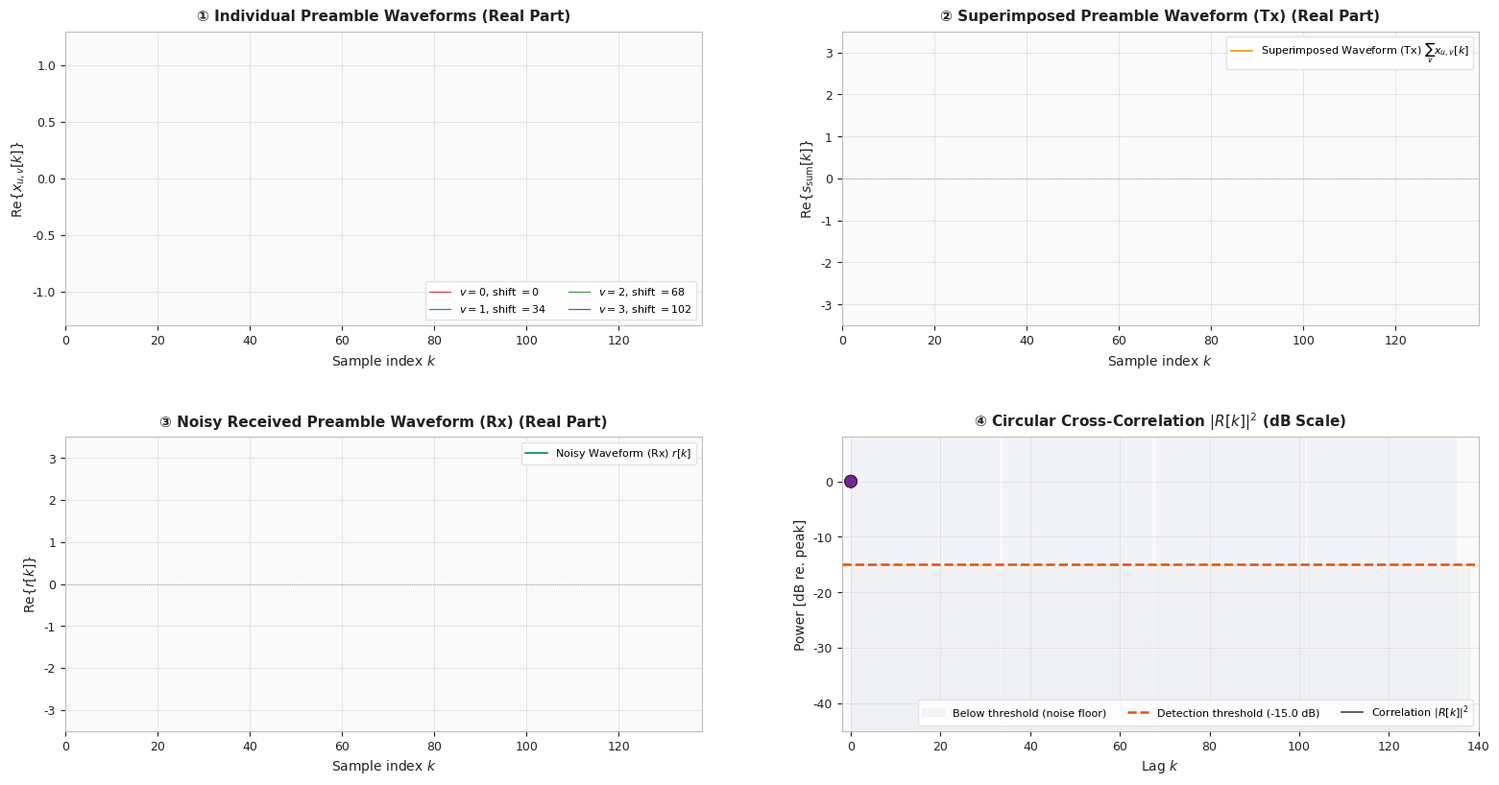

Write the Python code that produced this figure. (Note: this script raises an exception after producing the figure.)
"""
5G NR PRACH Preamble Detection Animation
=========================================
Animates the effect of different Root Indices (u) on the received signal waveform
and the corresponding circular cross-correlation output.

Root indices sequence:
[1, 138, 2, 137, 3, 136, 4, 135, 5, 134, 6, 133, 7, 132, 8, 131]
"""

import numpy as np
import matplotlib.pyplot as plt
import matplotlib.gridspec as gridspec
from matplotlib.animation import FuncAnimation, PillowWriter
import os
import warnings
warnings.filterwarnings("ignore")

# ─────────────────────────────────────────────────────────────
# Parameters
# ─────────────────────────────────────────────────────────────
N_ZC          = 139
NCS           = 34
NUM_PREAMBLES = N_ZC // NCS   # = 4
PREAMBLE_V    = [0, 1, 2, 3]
THR_DB        = -15.0
NOISE_STD     = 0.10          # complex AWGN std per component

# The 16 root indices requested by the user
ROOT_INDICES = [1, 138, 2, 137, 3, 136, 4, 135, 5, 134, 6, 133, 7, 132, 8, 131] # 38.211 Table 6.3.3.1-4:

# Aesthetics
COLORS = ["#C62828", "#1565C0", "#2E7D32", "#7B1FA2"]
C_SUM  = "#FF8F00"
C_THR  = "#E65100"
C_TEXT = "#212121"
C_MUTED= "#757575"
C_PANEL= "#FAFAFA"
C_GRID = "#E0E0E0"

# Fix seed for noise consistency across roots
np.random.seed(42)
fixed_noise = (np.random.randn(N_ZC) + 1j * np.random.randn(N_ZC)) * NOISE_STD

# ─────────────────────────────────────────────────────────────
# ZC sequence and preamble helpers
# ─────────────────────────────────────────────────────────────
def zadoff_chu(u, N):
    """3GPP TS38.211: x_u[n] = exp(-j*pi*u*n*(n+1)/N)"""
    n = np.arange(N, dtype=float)
    return np.exp(-1j * np.pi * u * n * (n + 1) / N)

def make_preamble(u, N, cyclic_shift):
    return np.roll(zadoff_chu(u, N), cyclic_shift)

def circular_correlate(rx, root):
    N = len(root)
    R = np.fft.ifft(np.fft.fft(rx, N) * np.conj(np.fft.fft(root, N)))
    return np.abs(R) ** 2

def to_db(x, ref_power):
    return 10 * np.log10(np.maximum(x / ref_power, 1e-12))

# ─────────────────────────────────────────────────────────────
# Animation setup
# ─────────────────────────────────────────────────────────────
plt.rcParams.update({
    "font.family": "DejaVu Sans", "font.size": 10,
    "axes.titlesize": 11, "axes.labelsize": 10,
    "legend.fontsize": 9, "xtick.labelsize": 9, "ytick.labelsize": 9,
})

fig = plt.figure(figsize=(16, 9), facecolor="white")
gs = gridspec.GridSpec(2, 2, figure=fig,
                       left=0.06, right=0.98, top=0.88, bottom=0.07,
                       hspace=0.38, wspace=0.22)

# Subplots
ax_indiv = fig.add_subplot(gs[0, 0])      # Top-Left: Individual Preamble Waveforms
ax_sum   = fig.add_subplot(gs[0, 1])      # Top-Right: Superimposed Preamble Waveform (Tx)
ax_noise = fig.add_subplot(gs[1, 0])      # Bottom-Left: Noisy Received Preamble Waveform (Rx)
ax_corr  = fig.add_subplot(gs[1, 1])      # Bottom-Right: Correlation output

def style_ax(ax, title, xlabel, ylabel):
    ax.set_facecolor(C_PANEL)
    ax.set_title(title, color=C_TEXT, pad=8, fontweight="bold")
    ax.set_xlabel(xlabel, color=C_TEXT)
    ax.set_ylabel(ylabel, color=C_TEXT)
    ax.tick_params(colors=C_TEXT)
    ax.grid(True, color=C_GRID, linewidth=0.6, zorder=0)
    for sp in ax.spines.values():
        sp.set_edgecolor("#BDBDBD")

# Initialize plots
style_ax(ax_indiv, "① Individual Preamble Waveforms (Real Part)", "Sample index $k$", r"$\mathrm{Re}\{x_{u,v}[k]\}$")
style_ax(ax_sum, "② Superimposed Preamble Waveform (Tx) (Real Part)", "Sample index $k$", r"$\mathrm{Re}\{s_{\mathrm{sum}}[k]\}$")
style_ax(ax_noise, "③ Noisy Received Preamble Waveform (Rx) (Real Part)", "Sample index $k$", r"$\mathrm{Re}\{r[k]\}$")
style_ax(ax_corr, "④ Circular Cross-Correlation $|R[k]|^2$ (dB Scale)", "Lag $k$", "Power [dB re. peak]")

# Set axis limits
x_idx = np.arange(N_ZC)
ax_indiv.set_xlim(0, N_ZC - 1)
ax_indiv.set_ylim(-1.3, 1.3)

ax_sum.set_xlim(0, N_ZC - 1)
ax_sum.set_ylim(-3.5, 3.5)

ax_noise.set_xlim(0, N_ZC - 1)
ax_noise.set_ylim(-3.5, 3.5)

ax_corr.set_xlim(-2, N_ZC + 1)
ax_corr.set_ylim(-45, 8)

# Static visual elements for Correlation Plot
ax_corr.fill_between(x_idx, -45, THR_DB, color="#ECEFF1", alpha=0.60, label="Below threshold (noise floor)", zorder=1)
expected_lags = [v * NCS for v in PREAMBLE_V]
for k_exp in expected_lags:
    ax_corr.axvspan(k_exp, min(k_exp + NCS - 1, N_ZC - 1), color="#E8EAF6", alpha=0.40, zorder=0)
ax_corr.axhline(THR_DB, color=C_THR, linewidth=1.8, linestyle="--", zorder=4, label=f"Detection threshold ({THR_DB} dB)")

# Static elements for sum and noise plots
ax_sum.axhline(0, color=C_MUTED, linewidth=0.5, linestyle=":")
ax_noise.axhline(0, color=C_MUTED, linewidth=0.5, linestyle=":")

# Handle objects that will be updated in animation
lines_indiv = []
for i in range(NUM_PREAMBLES):
    line, = ax_indiv.plot([], [], color=COLORS[i], linewidth=0.9, alpha=0.85,
                          label=f"$v={i}$, shift $={i*NCS}$")
    lines_indiv.append(line)

line_sum, = ax_sum.plot([], [], color=C_SUM, linewidth=1.2, label=r"Superimposed Waveform (Tx) $\sum_v x_{u,v}[k]$", zorder=3)
line_noise, = ax_noise.plot([], [], color="#00897B", linewidth=1.2, label=r"Noisy Waveform (Rx) $r[k]$", zorder=3)
line_corr, = ax_corr.plot([], [], color="#37474F", linewidth=1.2, label=r"Correlation $|R[k]|^2$", zorder=2)
scatters = ax_corr.scatter([0, 0, 0, 0], [0, 0, 0, 0], color=COLORS, s=80, zorder=6, edgecolors="#333333", linewidths=0.9)

# For annotations and lines, we'll keep list of items to clear or update
vlines = []
annotations = []
title_text = fig.suptitle("", fontsize=14, fontweight="bold", color=C_TEXT, y=0.97)

# Add legends once
ax_indiv.legend(loc="lower right", framealpha=0.92, edgecolor=C_GRID, ncol=2, fontsize=8)
ax_sum.legend(loc="upper right", framealpha=0.92, edgecolor=C_GRID, fontsize=8)
ax_noise.legend(loc="upper right", framealpha=0.92, edgecolor=C_GRID, fontsize=8)
ax_corr.legend(loc="lower right", framealpha=0.92, edgecolor=C_GRID, ncol=3, fontsize=8)

# Note in individual plot
note_indiv = ax_indiv.text(0.01, 0.05, "", transform=ax_indiv.transAxes, color=C_MUTED, fontsize=8.5, fontweight="bold")

def animate(frame_idx):
    # Get current root index u
    u = ROOT_INDICES[frame_idx]
    
    # 1. Generate signal
    root_seq = zadoff_chu(u, N_ZC)
    preamble_shifts = [v * NCS for v in PREAMBLE_V]
    preambles = [make_preamble(u, N_ZC, s) for s in preamble_shifts]
    s_combined = np.sum(preambles, axis=0)
    rx = s_combined + fixed_noise
    
    # 2. Correlate
    corr = circular_correlate(rx, root_seq)
    ref_power = circular_correlate(preambles[0], root_seq).max()
    corr_db = to_db(corr, ref_power)
    
    # 3. Find peaks
    detected_lags = []
    for k_exp in preamble_shifts:
        end = min(k_exp + NCS, N_ZC)
        offset = int(np.argmax(corr[k_exp:end]))
        detected_lags.append(k_exp + offset)
    
    # 4. Update Time Plots
    # 4.1 Update Individual Preamble Waveforms
    for i, p in enumerate(preambles):
        lines_indiv[i].set_data(x_idx, p.real)
        
    # 4.2 Update Superimposed Preamble Signal
    line_sum.set_data(x_idx, s_combined.real)
    
    # 4.3 Update Received Signal with Noise
    line_noise.set_data(x_idx, rx.real)
    
    # Check conjugation relationship (e.g. u and 139-u)
    # 139 is prime, u and 139-u are complex conjugates
    conj_partner = 139 - u
    note_indiv.set_text(f"Root Index $u = {u}$\nComplex conjugate of $u = {conj_partner}$")
    
    # 5. Update Correlation Plot
    line_corr.set_data(x_idx, corr_db)
    
    # Update Scatter Points for Peaks
    peak_y = [corr_db[lag] for lag in detected_lags]
    scatters.set_offsets(np.column_stack((detected_lags, peak_y)))
    
    # Clear old vertical lines and annotations
    global vlines, annotations
    for vl in vlines:
        vl.remove()
    vlines.clear()
    for ann in annotations:
        ann.remove()
    annotations.clear()
    
    # Draw new vertical lines and annotations
    annot_cfg = [
        {"tx": 3,   "ty": -20, "ha": "left"},
        {"tx": 38,  "ty": -20, "ha": "left"},
        {"tx": 72,  "ty": -20, "ha": "left"},
        {"tx": 106, "ty": -20, "ha": "left"},
    ]

    for i, (v, k_act, y_val) in enumerate(zip(PREAMBLE_V, detected_lags, peak_y)):
        # Vertical line
        vl = ax_corr.axvline(k_act, color=COLORS[i], linewidth=0.9, linestyle=":", alpha=0.7, zorder=3)
        vlines.append(vl)
        
        # Global preamble index
        v_global = frame_idx * NUM_PREAMBLES + v
        
        # Annotation box
        cfg = annot_cfg[i]
        ann = ax_corr.annotate(
            f"Preamble ${v_global}$\n$k={k_act}$",
            xy=(k_act, y_val),
            xytext=(cfg["tx"], cfg["ty"]),
            color=COLORS[i], fontsize=8.5, fontweight="bold", ha=cfg["ha"],
            arrowprops=dict(arrowstyle="->", color=COLORS[i], lw=0.9),
            bbox=dict(boxstyle="round,pad=0.2", fc="white", ec=COLORS[i], alpha=0.9),
            zorder=7
        )
        annotations.append(ann)
        
    # Update Suptitle
    title_text.set_text(
        f"PRACH Preamble Transmit & Receive Signal Simulation — Varying Root Index ($u$)\n"
        f"Active Root: $u={u}$  |  $N_{{ZC}}={N_ZC}$  |  $N_{{CS}}={NCS}$  | {frame_idx + 1}/{len(ROOT_INDICES)}"
    )
    
    return lines_indiv + [line_sum, line_noise, line_corr, scatters] + vlines + annotations

# Create animation
anim = FuncAnimation(fig, animate, frames=len(ROOT_INDICES), interval=1000, blit=False)

# Save to GIF
gif_path = "/Users/yq/Documents/analysis/0609/detect_preamble_roots.gif"
print(f"Generating GIF animation at {gif_path} ...")
writer = PillowWriter(fps=1)
anim.save(gif_path, writer=writer)
print("[OK] Finished saving GIF animation!")

# Also display if run interactively (will not block the non-interactive execution if saved)
# plt.show()
